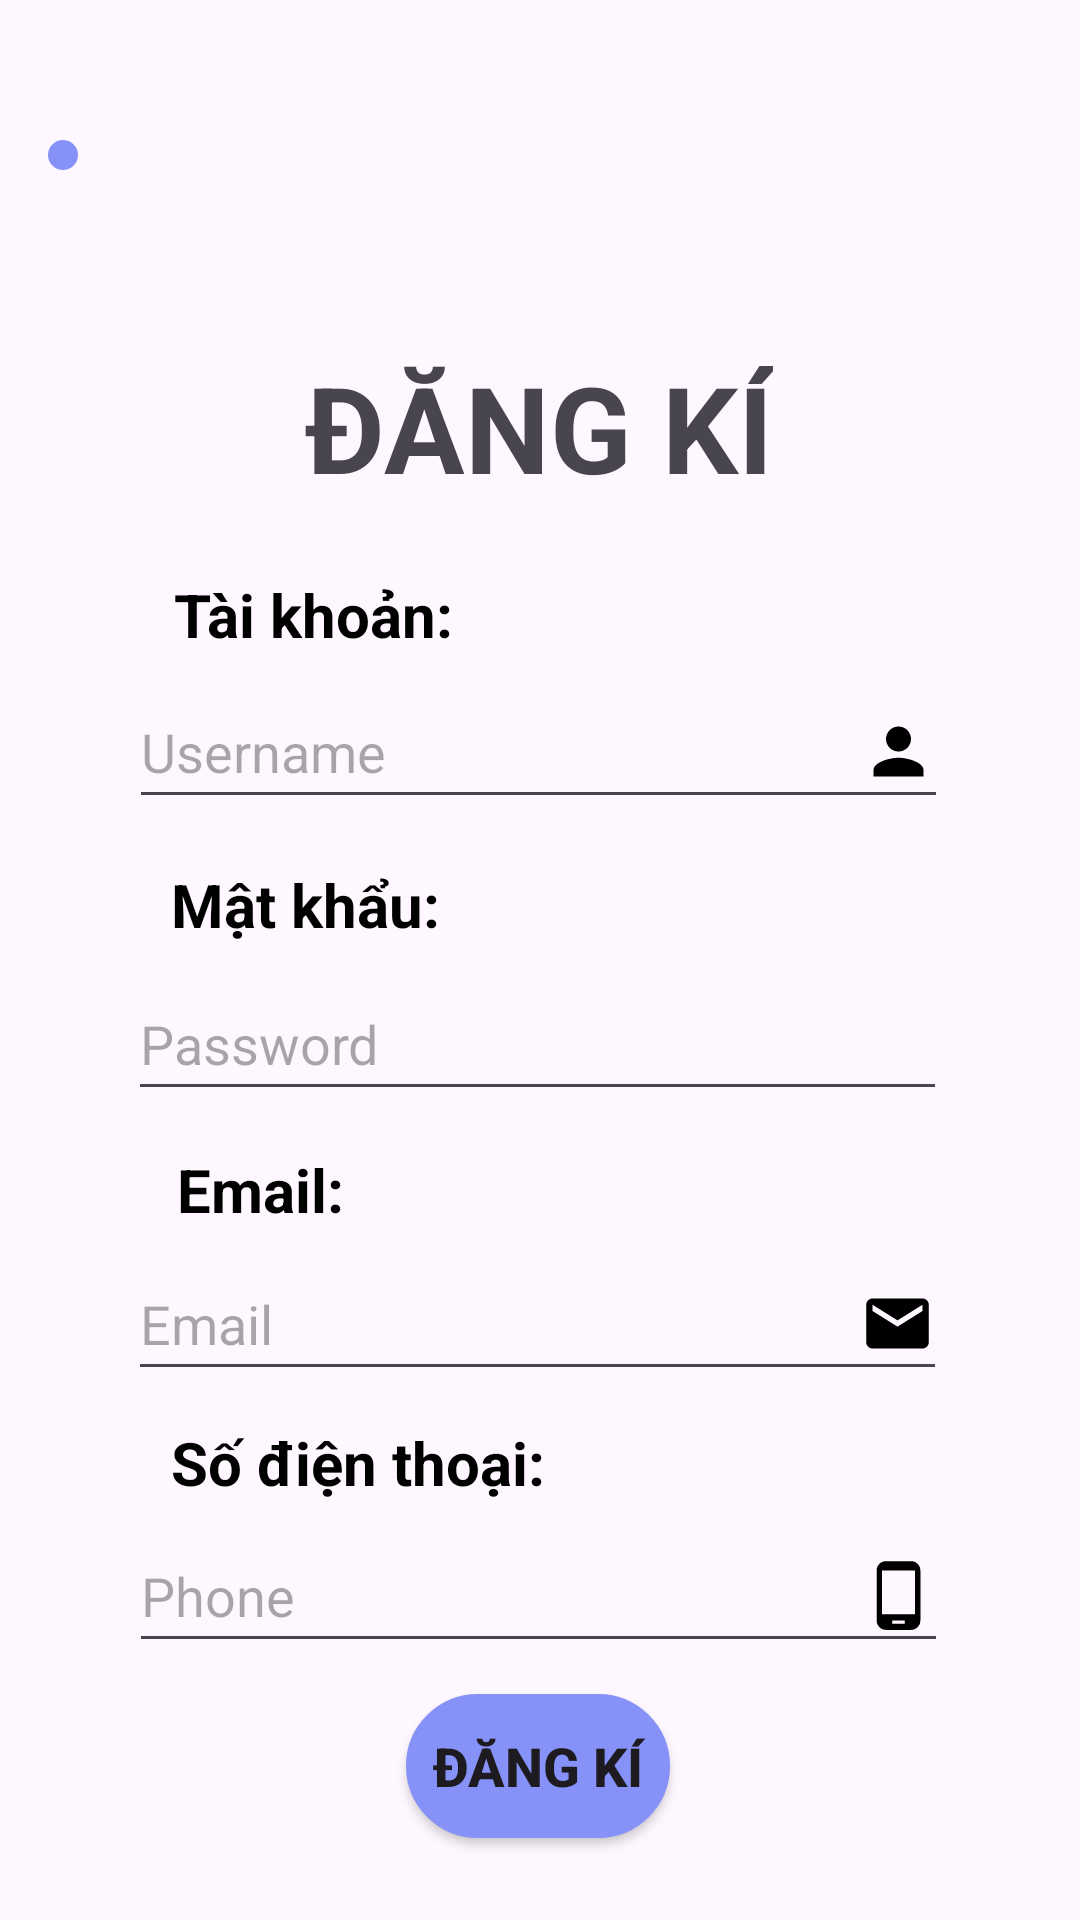

This screen was rendered from an Android layout file. Write that file and the resources it references.
<!-- AndroidManifest.xml: application theme Theme.ComicApp -->
<!-- res/layout/signup_activity.xml -->
<?xml version="1.0" encoding="utf-8"?>
<androidx.constraintlayout.widget.ConstraintLayout xmlns:android="http://schemas.android.com/apk/res/android"
    xmlns:app="http://schemas.android.com/apk/res-auto"
    xmlns:tools="http://schemas.android.com/tools"
    android:layout_width="match_parent"
    android:layout_height="match_parent">

    <TextView
        android:id="@+id/text_signup"
        android:layout_width="wrap_content"
        android:layout_height="wrap_content"
        android:text="ĐĂNG KÍ"
        android:textColor="@color/pink_red"
        android:textSize="40dp"
        android:textStyle="bold"
        app:layout_constraintBottom_toBottomOf="parent"
        app:layout_constraintEnd_toEndOf="parent"
        app:layout_constraintHorizontal_bias="0.498"
        app:layout_constraintStart_toStartOf="parent"
        app:layout_constraintTop_toTopOf="parent"
        app:layout_constraintVertical_bias="0.197" />

    <TextView
        android:id="@+id/text_dangki_username"
        android:layout_width="wrap_content"
        android:layout_height="wrap_content"
        android:text="Tài khoản:"
        android:textColor="@color/black"
        android:textSize="20dp"
        android:textStyle="bold"
        app:layout_constraintBottom_toBottomOf="parent"
        app:layout_constraintEnd_toEndOf="parent"
        app:layout_constraintHorizontal_bias="0.217"
        app:layout_constraintStart_toStartOf="parent"
        app:layout_constraintTop_toBottomOf="@+id/text_signup"
        app:layout_constraintVertical_bias="0.05" />

    <EditText
        android:id="@+id/editText_dangki_username"
        android:layout_width="wrap_content"
        android:layout_height="wrap_content"
        android:drawableRight="@drawable/baseline_person_24"
        android:ems="13"
        android:minHeight="48dp"
        android:hint="Username"
        android:inputType="text"
        app:layout_constraintBottom_toBottomOf="parent"
        app:layout_constraintEnd_toEndOf="parent"
        app:layout_constraintHorizontal_bias="0.496"
        app:layout_constraintStart_toStartOf="parent"
        app:layout_constraintTop_toBottomOf="@+id/text_dangki_username"
        app:layout_constraintVertical_bias="0.018" />

    <TextView
        android:id="@+id/textView_dangki_password"
        android:layout_width="wrap_content"
        android:layout_height="wrap_content"
        android:text="Mật khẩu:"
        android:textColor="@color/black"
        android:textSize="20dp"
        android:textStyle="bold"
        app:layout_constraintBottom_toBottomOf="parent"
        app:layout_constraintEnd_toEndOf="parent"
        app:layout_constraintHorizontal_bias="0.211"
        app:layout_constraintStart_toStartOf="parent"
        app:layout_constraintTop_toBottomOf="@+id/editText_dangki_username"
        app:layout_constraintVertical_bias="0.044" />

    <EditText
        android:id="@+id/editText_dangki_password"
        android:layout_width="wrap_content"
        android:layout_height="wrap_content"
        android:drawableRight="@drawable/baseline_lock_24"
        android:ems="13"
        android:minHeight="48dp"
        android:hint="Password"
        android:inputType="textPassword"
        app:layout_constraintBottom_toBottomOf="parent"
        app:layout_constraintEnd_toEndOf="parent"
        app:layout_constraintHorizontal_bias="0.489"
        app:layout_constraintStart_toStartOf="parent"
        app:layout_constraintTop_toBottomOf="@+id/textView_dangki_password"
        app:layout_constraintVertical_bias="0.026" />

    <TextView
        android:id="@+id/textView_dangki_email"
        android:layout_width="wrap_content"
        android:layout_height="wrap_content"
        android:text="Email:"
        android:textColor="@color/black"
        android:textSize="20dp"
        android:textStyle="bold"
        app:layout_constraintBottom_toBottomOf="parent"
        app:layout_constraintEnd_toEndOf="parent"
        app:layout_constraintHorizontal_bias="0.194"
        app:layout_constraintStart_toStartOf="parent"
        app:layout_constraintTop_toBottomOf="@+id/editText_dangki_password"
        app:layout_constraintVertical_bias="0.052" />

    <EditText
        android:id="@+id/editText_dangki_emailaddress"
        android:layout_width="wrap_content"
        android:layout_height="wrap_content"
        android:drawableRight="@drawable/baseline_email_24"
        android:ems="13"
        android:hint="Email"
        android:minHeight="48dp"
        android:inputType="textEmailAddress"
        app:layout_constraintBottom_toBottomOf="parent"
        app:layout_constraintEnd_toEndOf="parent"
        app:layout_constraintHorizontal_bias="0.489"
        app:layout_constraintStart_toStartOf="parent"
        app:layout_constraintTop_toBottomOf="@+id/textView_dangki_email"
        app:layout_constraintVertical_bias="0.031" />

    <TextView
        android:id="@+id/textView_dangki_sdt"
        android:layout_width="wrap_content"
        android:layout_height="wrap_content"
        android:text="Số điện thoại:"
        android:textColor="@color/black"
        android:textSize="20dp"
        android:textStyle="bold"
        app:layout_constraintBottom_toBottomOf="parent"
        app:layout_constraintEnd_toEndOf="parent"
        app:layout_constraintHorizontal_bias="0.242"
        app:layout_constraintStart_toStartOf="parent"
        app:layout_constraintTop_toBottomOf="@+id/editText_dangki_emailaddress"
        app:layout_constraintVertical_bias="0.07" />

    <EditText
        android:id="@+id/editText_dangki_phone"
        android:layout_width="wrap_content"
        android:layout_height="wrap_content"
        android:drawableRight="@drawable/baseline_phone_android_24"
        android:ems="13"
        android:minHeight="48dp"
        android:hint="Phone"
        android:inputType="phone"
        app:layout_constraintBottom_toBottomOf="parent"
        app:layout_constraintEnd_toEndOf="parent"
        app:layout_constraintHorizontal_bias="0.496"
        app:layout_constraintStart_toStartOf="parent"
        app:layout_constraintTop_toBottomOf="@+id/textView_dangki_sdt"
        app:layout_constraintVertical_bias="0.057" />

    <Button
        android:id="@+id/button_dangki"
        android:layout_width="wrap_content"
        android:layout_height="wrap_content"
        android:text="ĐĂNG KÍ"
        android:textStyle="bold"
        android:textSize="18dp"
        android:background="@drawable/botron_button"
        app:layout_constraintBottom_toBottomOf="parent"
        app:layout_constraintEnd_toEndOf="parent"
        app:layout_constraintHorizontal_bias="0.498"
        app:layout_constraintStart_toStartOf="parent"
        app:layout_constraintTop_toBottomOf="@+id/editText_dangki_phone"
        app:layout_constraintVertical_bias="0.272" />

    <ImageButton
        android:id="@+id/imageButton_back_signin"
        android:layout_width="wrap_content"
        android:layout_height="wrap_content"
        app:layout_constraintBottom_toTopOf="@+id/text_signup"
        app:layout_constraintEnd_toEndOf="parent"
        app:layout_constraintHorizontal_bias="0.046"
        app:layout_constraintStart_toStartOf="parent"
        app:layout_constraintTop_toTopOf="parent"
        app:layout_constraintVertical_bias="0.441"
        android:background="@drawable/botron_button"
        app:srcCompat="@drawable/baseline_arrow_back_24" />

</androidx.constraintlayout.widget.ConstraintLayout>
<!-- resources referenced by this layout -->
<resources>
  <color name="black">#FF000000</color>
  <!-- drawable baseline_email_24 (drawable) -->
  <vector xmlns:android="http://schemas.android.com/apk/res/android" android:height="25dp" android:tint="#000000" android:viewportHeight="24" android:viewportWidth="24" android:width="25dp">
        
      <path android:fillColor="@android:color/white" android:pathData="M20,4L4,4c-1.1,0 -1.99,0.9 -1.99,2L2,18c0,1.1 0.9,2 2,2h16c1.1,0 2,-0.9 2,-2L22,6c0,-1.1 -0.9,-2 -2,-2zM20,8l-8,5 -8,-5L4,6l8,5 8,-5v2z"/>
      
  </vector>
  <!-- drawable baseline_person_24 (drawable) -->
  <vector xmlns:android="http://schemas.android.com/apk/res/android" android:height="25dp" android:tint="#000000" android:viewportHeight="24" android:viewportWidth="24" android:width="25dp">
        
      <path android:fillColor="@android:color/white" android:pathData="M12,12c2.21,0 4,-1.79 4,-4s-1.79,-4 -4,-4 -4,1.79 -4,4 1.79,4 4,4zM12,14c-2.67,0 -8,1.34 -8,4v2h16v-2c0,-2.66 -5.33,-4 -8,-4z"/>
      
  </vector>
  <!-- drawable baseline_phone_android_24 (drawable) -->
  <vector xmlns:android="http://schemas.android.com/apk/res/android" android:height="25dp" android:tint="#000000" android:viewportHeight="24" android:viewportWidth="24" android:width="25dp">
        
      <path android:fillColor="@android:color/white" android:pathData="M16,1L8,1C6.34,1 5,2.34 5,4v16c0,1.66 1.34,3 3,3h8c1.66,0 3,-1.34 3,-3L19,4c0,-1.66 -1.34,-3 -3,-3zM14,21h-4v-1h4v1zM17.25,18L6.75,18L6.75,4h10.5v14z"/>
      
  </vector>
  <!-- drawable botron_button (drawable) -->
  <?xml version="1.0" encoding="utf-8"?>
  <shape
      xmlns:android="http://schemas.android.com/apk/res/android"
      android:shape="rectangle">
  
      
      <solid
          android:color="@color/lavender" >
      </solid>
  
      
      <stroke
          android:width="1dp"
          android:color="@color/lavender" >
      </stroke>
  
      
      <padding
          android:left="5dp"
          android:top="5dp"
          android:right="5dp"
          android:bottom="5dp" >
      </padding>
  
      
      <corners
          android:radius="50dp" >
      </corners>
  
  </shape>
  <style name="Theme.ComicApp" parent="Base.Theme.ComicApp" />
  <color name="lavender">#8692f7</color>
  <style name="Base.Theme.ComicApp" parent="Theme.Material3.DayNight.NoActionBar">
          
          <item name="colorPrimary">@color/lavender</item>
      </style>
</resources>
